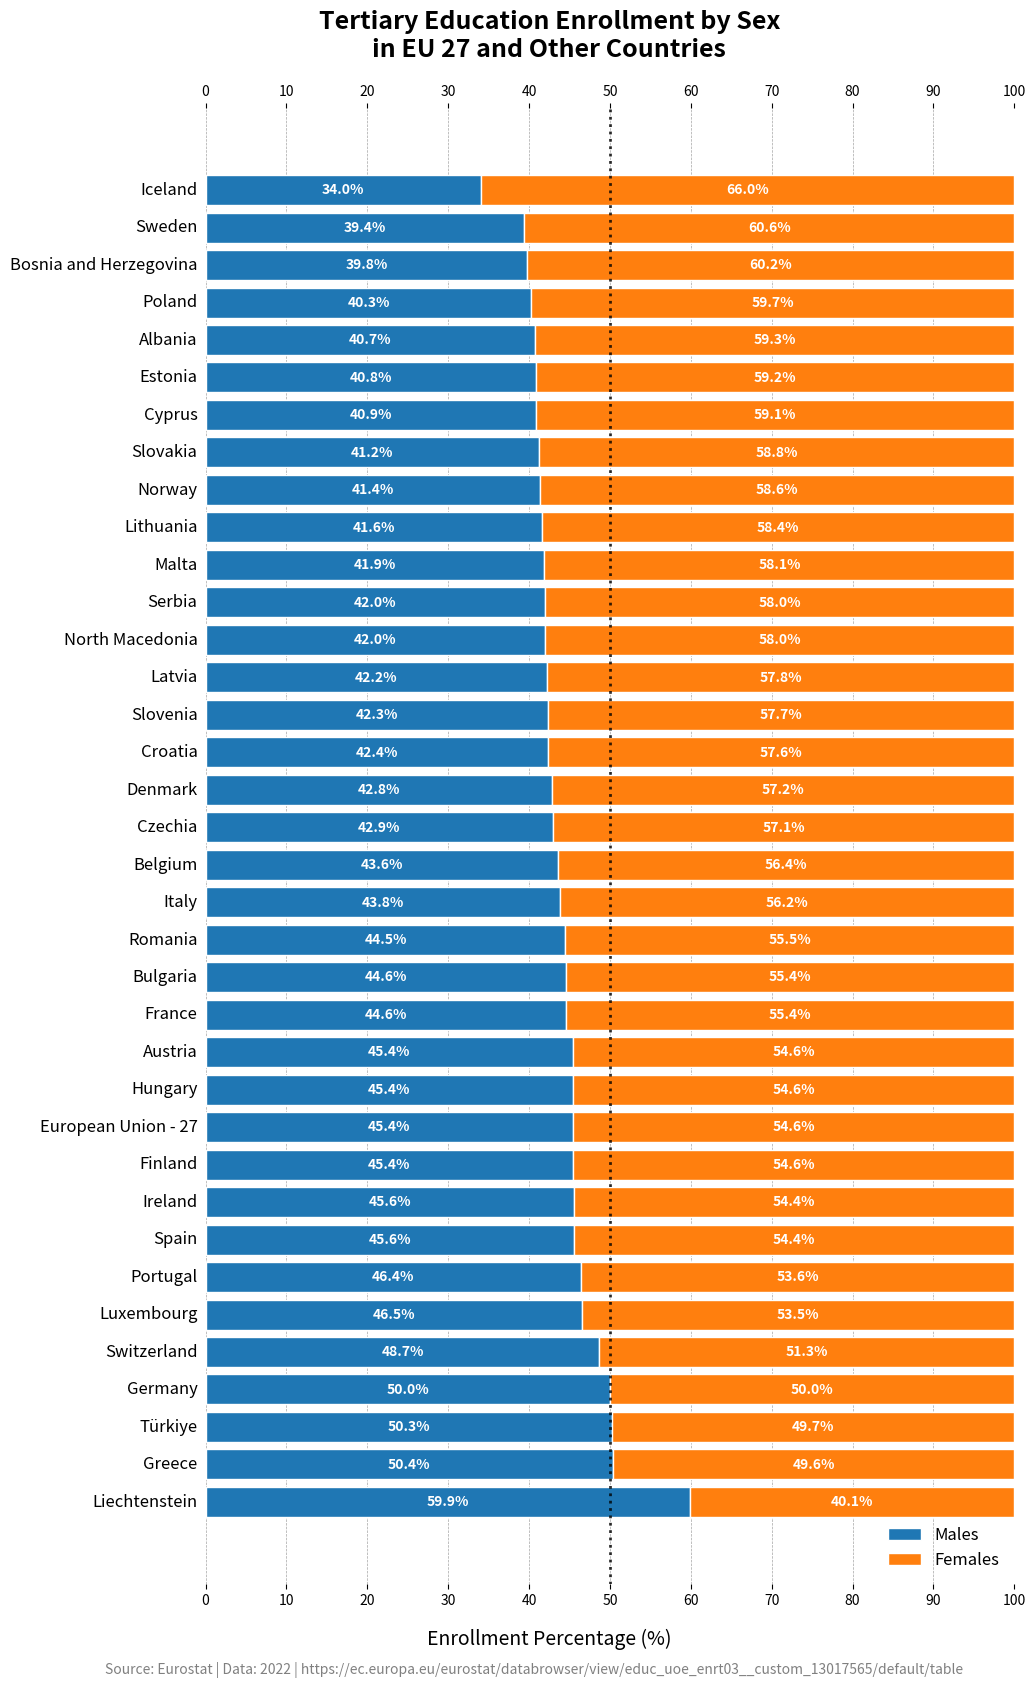

Write Python code to recreate this figure.
import matplotlib.pyplot as plt
import numpy as np
import pandas as pd
from matplotlib.offsetbox import OffsetImage, AnnotationBbox
import os

# Data
countries = ['Iceland', 'Sweden', 'Bosnia and Herzegovina', 'Poland', 'Albania', 'Estonia', 'Cyprus', 'Slovakia', 
             'Norway', 'Lithuania', 'Malta', 'North Macedonia', 'Serbia', 'Latvia', 'Slovenia', 'Croatia', 
             'Denmark', 'Czechia', 'Belgium', 'Italy', 'Romania', 'France', 'Bulgaria', 'European Union - 27', 
             'Finland', 'Austria', 'Hungary', 'Spain', 'Ireland', 'Portugal', 'Luxembourg', 'Switzerland', 
             'Germany', 'Türkiye', 'Greece', 'Liechtenstein']
males = [34.0, 39.4, 39.8, 40.3, 40.7, 40.8, 40.9, 41.2, 41.4, 41.6, 41.9, 42.0, 42.0, 42.2, 42.3, 42.4, 
         42.8, 42.9, 43.6, 43.8, 44.5, 44.6, 44.6, 45.4, 45.4, 45.4, 45.4, 45.6, 45.6, 46.4, 46.5, 48.7, 
         50.0, 50.3, 50.4, 59.9]
females = [66.0, 60.6, 60.2, 59.7, 59.3, 59.2, 59.1, 58.8, 58.6, 58.4, 58.1, 58.0, 58.0, 57.8, 57.7, 57.6, 
           57.2, 57.1, 56.4, 56.2, 55.5, 55.4, 55.4, 54.6, 54.6, 54.6, 54.6, 54.4, 54.4, 53.6, 53.5, 51.3, 
           50.0, 49.7, 49.6, 40.1]

# Create a DataFrame
data = pd.DataFrame({
    'Country': countries,
    'Male Enrollment (%)': males,
    'Female Enrollment (%)': females
})

# Map country names to their two-letter codes
country_codes = {
    'Austria': 'at', 'Belgium': 'be', 'Bulgaria': 'bg', 'Croatia': 'hr', 'Cyprus': 'cy',
    'Czechia': 'cz', 'Denmark': 'dk', 'Estonia': 'ee', 'Finland': 'fi', 'France': 'fr',
    'Germany': 'de', 'Greece': 'gr', 'Hungary': 'hu', 'Ireland': 'ie', 'Italy': 'it',
    'Latvia': 'lv', 'Lithuania': 'lt', 'Luxembourg': 'lu', 'Malta': 'mt', 'Netherlands': 'nl',
    'Poland': 'pl', 'Portugal': 'pt', 'Romania': 'ro', 'Slovakia': 'sk', 'Slovenia': 'si',
    'Spain': 'es', 'Sweden': 'se', 'Norway': 'no', 'Switzerland': 'ch', 'Iceland': 'is',
    'Liechtenstein': 'li', 'Bosnia and Herzegovina': 'ba', 'Albania': 'al', 'Serbia': 'rs',
    'North Macedonia': 'mk', 'Türkiye': 'tr', 'European Union - 27': 'eu'
}

# Add the country codes to the DataFrame
data['Country Code'] = data['Country'].map(country_codes)

# Sort the data by Female Enrollment ascending
data_sorted = data.sort_values('Female Enrollment (%)', ascending=True).reset_index(drop=True)

# Set up the figure and axis
fig, ax = plt.subplots(figsize=(12, 18))

# Define color palette
male_color = '#1F77B4'    # Blue
female_color = '#FF7F0E'  # Orange

# Plot the stacked bar chart
bar_male = ax.barh(data_sorted.index, data_sorted['Male Enrollment (%)'], color=male_color, edgecolor='white', label='Males')
bar_female = ax.barh(data_sorted.index, data_sorted['Female Enrollment (%)'], left=data_sorted['Male Enrollment (%)'], color=female_color, edgecolor='white', label='Females')

# Adjust x-axis limits to include space for flags and country names
ax.set_xlim(-15, 100)

# Remove default y-tick labels since we are adding custom labels
ax.set_yticks([])

# Function to resize flags dynamically
def add_flag_and_name(idx, country_code, country_name, flag_size=0.15):
    """Add flags to the right of country names with a larger size."""
    if pd.notna(country_code):
        flag_path = f'flags/{country_code.lower()}.png'
        if os.path.exists(flag_path):
            flag_img = plt.imread(flag_path)
            imagebox = OffsetImage(flag_img, zoom=flag_size)
            ab = AnnotationBbox(imagebox, (1.05, idx), frameon=False, box_alignment=(0, 0.5))  # Positioning flags on the right
            ax.add_artist(ab)
    # Add country name to the left of the flag
    ax.text(-1, idx, country_name, va='center', ha='right', fontsize=12)

# Incorporate country flags and country names next to labels
for idx, row in data_sorted.iterrows():
    add_flag_and_name(idx, row['Country Code'], row['Country'])

# Set x-axis labels and title
ax.set_xlabel('Enrollment Percentage (%)', fontsize=14, labelpad=15)
ax.set_title('Tertiary Education Enrollment by Sex\nin EU 27 and Other Countries', fontsize=18, pad=20, weight='bold')

# Add data labels inside the bars
for bar_m, bar_f, male_perc, female_perc in zip(bar_male, bar_female, data_sorted['Male Enrollment (%)'], data_sorted['Female Enrollment (%)']):
    bar_center = bar_m.get_y() + bar_m.get_height() / 2

    # Male percentage label
    if male_perc > 5:
        ax.text(bar_m.get_width() / 2, bar_center, f"{male_perc:.1f}%", ha='center', va='center', color='white', fontsize=10, weight='bold')
    else:
        ax.text(bar_m.get_width() + 1, bar_center, f"{male_perc:.1f}%", ha='left', va='center', color='black', fontsize=10)

    # Female percentage label
    if female_perc > 5:
        ax.text(bar_m.get_width() + bar_f.get_width() / 2, bar_center, f"{female_perc:.1f}%", ha='center', va='center', color='white', fontsize=10, weight='bold')
    else:
        ax.text(bar_m.get_width() + bar_f.get_width() + 1, bar_center, f"{female_perc:.1f}%", ha='left', va='center', color='black', fontsize=10)

# Remove spines for a cleaner look
ax.spines['top'].set_visible(False)
ax.spines['right'].set_visible(False)
ax.spines['left'].set_visible(False)
ax.spines['bottom'].set_visible(False)

# Set x-ticks and grid lines every 10%
xticks = np.arange(0, 101, 10)
ax.set_xticks(xticks)
ax.xaxis.set_tick_params(top=True, labeltop=True, bottom=True, labelbottom=True)

# Add grid lines
ax.xaxis.grid(True, which='major', linestyle='--', linewidth=0.5, color='gray', alpha=0.7)
ax.set_axisbelow(True)

# Highlight the 50% line with a dotted line
ax.axvline(x=50, color='black', linestyle=':', linewidth=2, alpha=0.8)


# Add watermark text using figure.text
fig.text(0.5, 0.01, "Source: Eurostat | Data: 2022 | https://ec.europa.eu/eurostat/databrowser/view/educ_uoe_enrt03__custom_13017565/default/table",
         fontsize=10, color='gray', ha='center')

# Add Eurostat logo at the bottom-left corner of the figure
eurostat_logo_path = 'flags/eurostat.png'  # Path to the Eurostat logo
if os.path.exists(eurostat_logo_path):
    eurostat_logo_img = plt.imread(eurostat_logo_path)
    imagebox_logo = OffsetImage(eurostat_logo_img, zoom=0.15)  # Adjust the zoom factor for the logo size
    logo_box = AnnotationBbox(imagebox_logo, (0.04, 0.01), frameon=False, xycoords='figure fraction')  # Position logo near bottom-left
    ax.add_artist(logo_box)

# Adjust layout to reduce space at the bottom
plt.subplots_adjust(bottom=0.06)  # Reduced bottom space to close the gap

# Add legend
legend = ax.legend(loc='lower right', frameon=False, fontsize=12)

# Save the figure with high resolution
plt.savefig('beautiful_tertiary_education_enrollment_infographic.png', dpi=300, bbox_inches='tight')

# Show the plot
plt.show()
